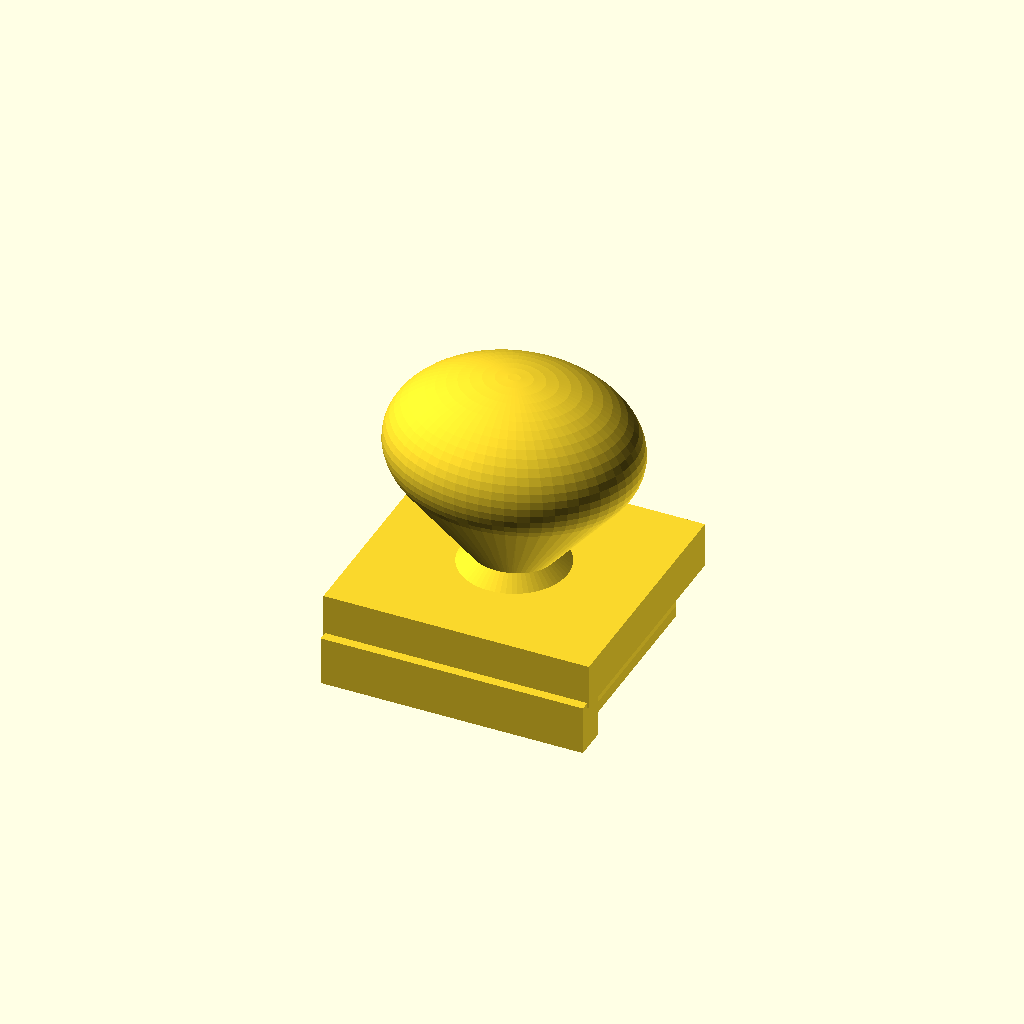
Cell 1: rendered with the file's own defaults.
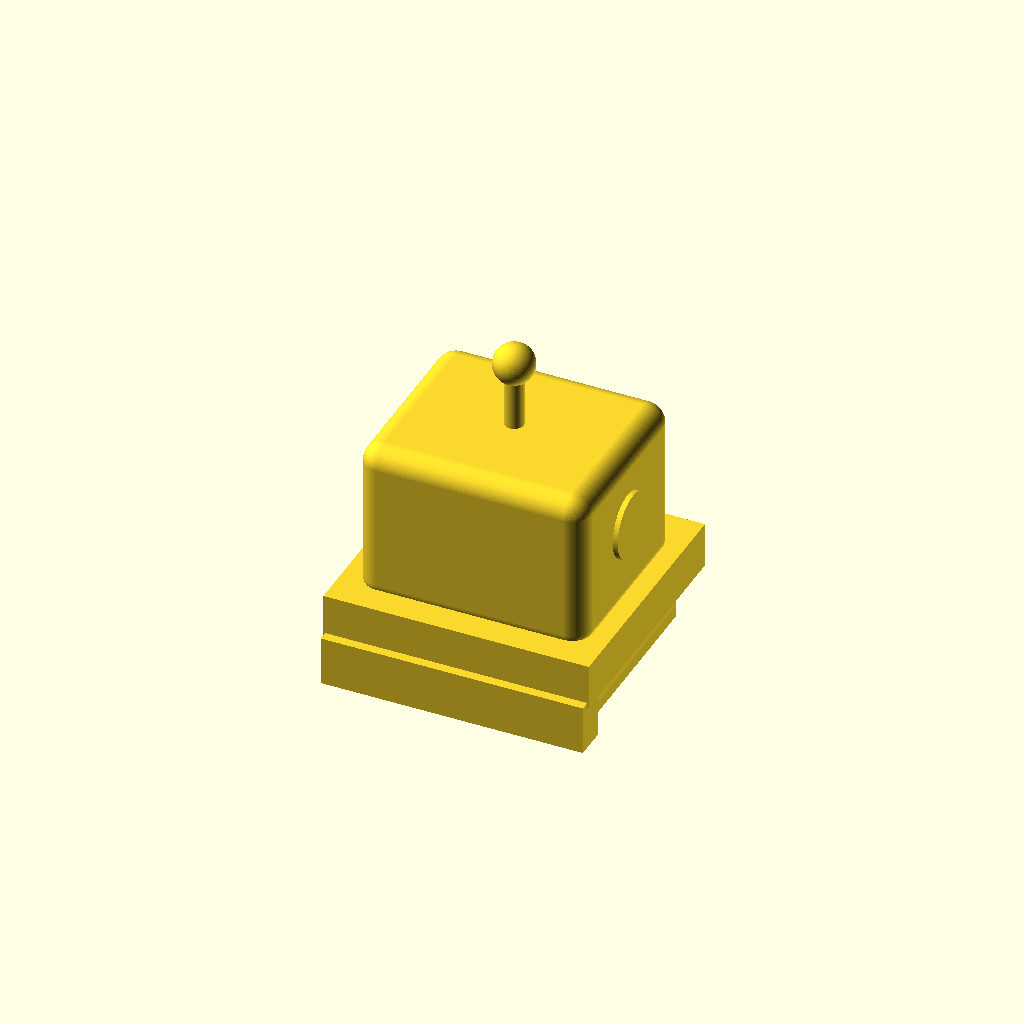
Cell 2: who = "robot" (everything else at default).
One fixed orthographic camera (rotation 55°, 0°, 25°; colour scheme Cornfield) for every cell.
The OpenSCAD source (3D Designs/Halloween Hot Shoe Covers/hotshoe.scad):
// Halloween hot shoe covers for Nikon Z5II / Z6III (standard ISO 518 shoe).
// An alien and a robot, each in one or two colours, plus scaled-up display
// busts for product photos.
//
// Copyright (c) 2026 BillfordX. Licensed CC BY-NC-SA 4.0 - see LICENSE.
// SPDX-License-Identifier: CC-BY-NC-SA-4.0
//
// ---- 1. PRINT THE GAUGE FIRST --------------------------------------------
// The foot is a friction fit into a metal channel, published ISO shoe sizes
// disagree, and every printer and filament comes out a little different. The
// gauge is four feet on one plate, marked with 1-4 bars:
//     1 bar 18.50   2 bars 18.75   3 bars 19.00   4 bars 19.25
// Keep the one that slides in with light thumb pressure and does not rattle,
// and set foot_w to its width. 18.75 is what fitted a Nikon Z shoe in PETG on
// a Bambu P1S; treat it as a starting point, not a spec.
//
// ---- 2. PRINT A COVER -----------------------------------------------------
//   openscad -D 'part="gauge"' -o gauge.stl hotshoe.scad
//   openscad -D 'who="alien"' -D 'part="single"' -o alien.stl        hotshoe.scad
//   openscad -D 'who="alien"' -D 'part="body"'   -o alien_body.stl   hotshoe.scad
//   openscad -D 'who="alien"' -D 'part="accent"' -o alien_accent.stl hotshoe.scad
//
//   single        one filament: the face features are cut in, so they read
//                 as shadow
//   body+accent   two filaments. Load both into the slicer as ONE object with
//                 two parts, one filament each; they sit in the right place
//                 already, so do not move either.
//
// Each cover is ONE print, standing on its foot as exported. No supports.
// 0.2mm layers, 5mm brim with a 0 object gap (the default gap lets the brim
// peel off with the corner it was meant to hold).
//
// PETG rather than PLA: this lives on a camera that ends up in hot bags and
// hot cars, and PLA goes soft at around 60 C.
//
// ---- 3. DISPLAY BUSTS (optional) ------------------------------------------
// part = display / display_body / display_accent: the same heads at 4.6x on a
// round plinth, for photographing next to the real thing. 60-90mm tall, one
// print each, same colour scheme as the covers, no supports.
//
// The alien bust is published in TWO colours only: dark blue or black eyes on
// a grey head is the look. In one colour the eyes are recesses, and at 4.6x
// their ceilings are wide enough to sag.

/* [Model] */
who  = "alien";   // [alien, robot]
part = "single";  // [single, body, accent, display, display_body, display_accent, gauge, preview]

/* [Display busts] */
// Display versions: the same head, scaled up for photography, on a plinth
// instead of a shoe foot. Intended as supporting product shots - the real
// cover on a camera is the honest hero image, since a 90mm print shows detail
// a 20mm one cannot.
// One scale factor for the whole set, so they stay proportionate to each
// other; heights then vary a little between characters, which is fine.
display_scale = 4.6;  // 65-90mm tall, depending on the character
display_base  = 5;    // plinth thickness
display_pad   = 5;    // plinth overhang in FINAL mm (not scaled)

/* [Fit - set from the gauge] */
foot_w    = 18.75;  // VERIFIED on a Nikon Z-series shoe, PETG, Bambu P1S:
                    // a perfect friction fit. 18.6 was slightly loose, 19.0
                    // too tight. Re-run the gauge if the material changes -
                    // this is a printed-dimension number, not a spec number.

/* [Hidden] */
// ---- the foot (shared) --------------------------------------------------
foot_d    = 16;     // how far it slides in (shoe channel is ~19.7 deep)
plate_t   = 1.5;    // thickness of the part that sits under the rails
neck_w    = 11.4;   // passes through the gap between the rail tops
neck_h    = 2.4;    // rail height
lip_t     = 2.6;    // back stop, so it cannot slide in too far
chamfer   = 0.6;    // lead-in so it starts easily

// ---- the head -----------------------------------------------------------
// Outer envelope matches a standard shoe cap (e.g. Nikon BS-1): 21 x 19.7mm,
// so it covers the shoe fully rather than perching on it.
head_w    = 21;
head_d    = 19.7;
head_h    = 15;

$fn = 64;

// ------------------------------------------------------------------- foot

module foot(w = foot_w) {
    // plate that slides under the rails, with a chamfered leading edge
    hull() {
        translate([0, chamfer, plate_t / 2])
            cube([w - chamfer * 2, foot_d - chamfer, plate_t], center = true);
        translate([0, 0, plate_t / 2])
            cube([w, foot_d - chamfer * 2, plate_t - chamfer], center = true);
    }
    // Neck through the rail gap. Deliberately sunk 0.5mm INTO the plate:
    // stacked solids that meet exactly at a plane are separate bodies as far
    // as CGAL and the slicer are concerned, and get reported as floating
    // regions even though the mesh is a valid manifold.
    translate([0, 0, plate_t + neck_h / 2 - 0.25])
        cube([neck_w, foot_d, neck_h + 0.5], center = true);
    // back stop
    translate([0, -foot_d / 2 - lip_t / 2, (plate_t + neck_h) / 2])
        cube([w + 2, lip_t, plate_t + neck_h], center = true);
}

module base_plate() {
    // The flat the face sits on. Overlaps the neck below and the head above so
    // the whole cover is one connected body rather than a stack of solids that
    // merely touch. The upper overlap is 1.2mm, not a hair: the head blanks are
    // ellipsoids tangent to z=Z0, and slicing one exactly at its tangent point
    // yields degenerate facets and a non-manifold result.
    z0 = plate_t + neck_h - 0.4;
    z1 = plate_top;
    translate([0, 0, (z0 + z1) / 2])
        cube([head_w, head_d, z1 - z0], center = true);
}

// ------------------------------------------------------------------ heads
// Each character is defined twice over:
//
//   X_solid()  the full head, including every raised feature
//   X_mask()   the region that should print in the accent colour
//
// body   = solid - mask        accent = solid & mask
//
// Splitting this way means the two parts share a clean, well-defined boundary
// and union back to exactly the single-colour model. Cutting one mesh out of
// another instead leaves coincident faces and slivers.

Z0 = plate_t + neck_h + 2;   // top of the plinth: where faces start
plate_top = Z0 + 1.2;        // where base_plate() actually ends

// Scale UNIT spheres, so the scale factors are the actual half-dimensions.
module skull_blank(w = head_w - 3, d = head_d - 3, h = head_h) {
    hull() {
        translate([0, 0, Z0 + 1.5])
            scale([w / 2, d / 2, 1.5]) sphere(r = 1);
        translate([0, 0, Z0 + h - 4.5])
            scale([w / 2.15, d / 2.3, 4.5]) sphere(r = 1);
    }
}

module eye(x, z, r = 1.9) {
    translate([x, -head_d / 2, Z0 + z]) rotate([-90, 0, 0]) cylinder(h = 6, r = r);
}

// --- alien: grey head, black almond eyes
module alien_solid() {
    difference() {
        union() {
        // Narrower chin gives the classic inverted-teardrop skull. The chin
        // width sets the flare angle: 2.2 here is 37.6 deg from vertical,
        // comfortably inside the 45 deg the printer can hold unsupported.
        hull() {
            translate([0, 0, Z0 + 1.2]) scale([2.2, 2.2, 1.2]) sphere(r = 1);
            translate([0, 0, Z0 + 11.2]) scale([9.8, 8.2, 6.0]) sphere(r = 1);
        }
        // Fillet into the plinth. Narrowing the chin for the teardrop shape
        // halved the cross-section at the joint, and the first one snapped off
        // there while being taken off the plate. This puts material back at
        // the break without touching the silhouette above it.
        translate([0, 0, Z0 - 0.6])
            cylinder(h = 3.4, r1 = 6.4, r2 = 2.3);
        }
        // Drilled from OUTSIDE the head inward, rather than placed at a
        // guessed depth. A sphere positioned by eye ended up fully enclosed
        // inside the hull - an invisible internal void, and a separate shell.
        // No nostrils: they do not breathe oxygen, and at 1mm across they
        // printed as inconsistent smudges anyway. The eyes carry this face.
        translate([0, -head_d / 2, Z0 + 6.2])                         // mouth
            rotate([-90, 0, 0])
                scale([1.75, 0.62, 1])
                    cylinder(h = 7, r = 1);
    }
}
// The .02 on this eye's height is deliberate. At
// the round number the cutter passed within 0.0007mm of a vertex of the head,
// leaving two vertices closer than the linter's 3-decimal grid - 4 edges
// counted four times each, per part. A slicer quantizes the same way. 0.02mm
// moves nothing that prints.
module alien_mask() {
    for (s = [-1, 1])
        translate([s * 4.3, -6.15, Z0 + 10.42])
            rotate([0, 0, s * -20]) scale([3.4, 2.65, 1.95]) sphere(r = 1);
}

// --- robot: grey body, bright visor and eyes
module robot_solid() {
    difference() {
        union() {
            hull()
                for (x = [-1, 1], y = [-1, 1], z = [0, 1])
                    translate([x * 7.4, y * 6.0, Z0 + 1.6 + z * 10]) sphere(r = 1.6);
            for (s = [-1, 1])
                translate([s * 8.6, 0, Z0 + 7])
                    rotate([0, s * 90, 0]) cylinder(h = 1.6, r = 2.6, center = true);
            translate([0, 0, Z0 + 13]) cylinder(h = 5.5, r = 0.75);
            translate([0, 0, Z0 + 18.4]) sphere(r = 1.6);
        }
        for (i = [-2 : 2])                                   // grille
            translate([i * 2.2, -6.6, Z0 + 4.4]) cube([1.1, 3, 3.2], center = true);
    }
}

// Two-tone eyes are body-coloured DISCS left flush in the visor, not bumps.
//
// They used to be spheres unioned onto the face at y = -6.2, r = 1.25, which
// stops 0.15mm short of the flat front at -7.6: sealed inside the head, and
// the visor mask then painted over the spot anyway. The two-tone robot printed
// with a plain gold bar and no eyes. Raising them proud instead would put a
// sphere's horizontal underside on a vertical wall - the overhang the mummy
// died of - so the colour does the work, as it does for the alien.
robot_eye_x = 3.0;
robot_eye_z = 9.4;    // on the visor's centre line
robot_eye_r = 1.25;
robot_visor = [12.4, 4.4, 4.0];

assert(2 * (robot_eye_x - robot_eye_r) >= 1.2, "robot eyes would merge");
assert(robot_visor[0] / 2 - robot_eye_x - robot_eye_r >= 1.2,
       "robot eye too close to the visor's end");
// Above and below the eye the visor is only 0.75mm, but that is a band of
// LAYERS (about 4 at 0.2mm), not an extrusion width, so 1.2mm does not apply.

// Drilled from outside the head inward.
module robot_eyes(r) {
    for (s = [-1, 1])
        translate([s * robot_eye_x, -head_d / 2 - 1, Z0 + robot_eye_z])
            rotate([-90, 0, 0]) cylinder(h = 8, r = r);
}

module robot_mask() {
    difference() {
        translate([0, -5.6, Z0 + robot_eye_z]) cube(robot_visor, center = true);
        robot_eyes(robot_eye_r);
    }
}

// ------------------------------------------------------------------ parts

// The foot slides in from the BACK of the camera, so a head built facing -Y
// ends up looking at the photographer. Everything head-related is yawed by
// this, while the foot and its back stop stay put.
face_yaw = 180;

module head_S(w) { rotate([0, 0, face_yaw]) head_solid(w); }
module head_R(w) { rotate([0, 0, face_yaw]) head_recess(w); }
module head_M(w) { rotate([0, 0, face_yaw]) head_mask(w); }
module head_I(w) { rotate([0, 0, face_yaw]) head_inset(w); }

module head_solid(which) {
    if      (which == "alien")   alien_solid();
    else if (which == "robot")   robot_solid();
    else assert(false, str("unknown character: ", which));
}

// Features that must be CUT when printing in one colour. In two-tone these
// are colour regions instead, but a colour region is invisible if both parts
// are the same filament - which is how the first split silently deleted every
// eye on the set.
module head_recess(which) {
    // .02: see alien_mask()
    if      (which == "alien")   alien_mask();
    else if (which == "robot")
        translate([0, -6.6, Z0 + robot_eye_z]) cube([11.6, 3.2, 3.4], center = true);
}

// Eyes that need re-adding after a recess is cut, so they sit inside it.
module head_inset(which) {
    // These sit inside the visor recess, whose back wall is at y = -5.0. They
    // must OVERLAP that wall - at y=-6.4 with r=1.25 the sphere stopped 0.15mm
    // short and the slicer correctly reported a floating region.
    if (which == "robot")
        for (s = [-1, 1])
            translate([s * robot_eye_x, -5.2, Z0 + robot_eye_z]) sphere(r = 1.7);
}

// Regions the GROWN accent must still leave to the body. Growing a mask with a
// hole in it grows the hole too, and shifts it: the robot's eye holes moved
// 0.12mm sideways, leaving a crescent on the face that was neither colour. So
// the hole is cut AFTER growing, 0.1mm smaller than the body's eye, so the two
// overlap rather than touch.
module head_keep(which) {
    if (which == "robot") robot_eyes(robot_eye_r - 0.1);
}
module head_K(w) { rotate([0, 0, face_yaw]) head_keep(w); }

module head_mask(which) {
    if      (which == "alien")   alien_mask();
    else if (which == "robot")   robot_mask();
    else assert(false, str("unknown character: ", which));
}

module cover(which) { union() { foot(); base_plate(); head_S(which); } }

// Single-colour version: the accent features become recesses so they still
// read through shadow.
module cover_single(which) {
    union() {
        difference() { cover(which); head_R(which); }
        head_I(which);
    }
}

module cover_body(which) {
    difference() { cover(which); head_M(which); }
}

// The accent is grown very slightly before intersecting, so it OVERLAPS the
// body instead of sharing an exact boundary with it. Two solids that merely
// touch are separate bodies to the slicer, and it reports the accent as a
// floating region with nothing beneath it.
accent_grow = 1.04;

module cover_accent(which) {
    intersection() {
        cover(which);
        difference() {
            translate([0, 0, Z0 + 8])
                scale(accent_grow)
                    translate([0, 0, -(Z0 + 8)])
                        head_M(which);
            head_K(which);
        }
    }
}

// Four feet at 0.25mm steps. Try each in the shoe, keep the one that slides in
// with light thumb pressure and does not rattle.
//
// Centred on the verified foot_w, so the known-good width is the SECOND foot
// and there is a step either side of it. The first gauge in this file ran
// 18.0..18.6 and topped out below the width that turned out to fit.
// Overridable so a second, finer pass can home in:
//   openscad -D 'gauge_widths=[18.65,18.75,18.85,18.95]' ...
gauge_widths = [18.5, 18.75, 19.0, 19.25];

// 4 separate pieces, one per width - the linter's "separate body" errors on
// this part are expected, not a fault.
module gauge() {
    widths = gauge_widths;
    bar_h = 1.6;
    for (i = [0 : len(widths) - 1])
        translate([i * 26, 0, 0]) {
            foot(widths[i]);
            base_plate();
            // Bar count marks the width: 1 bar = widths[0], 4 bars = widths[3].
            // Stood ON the plate top and sunk 0.4mm into it. They were once
            // placed at a fixed height, then the plate was thickened by 1.2mm
            // and swallowed them - the gauge printed as four unmarked feet.
            for (b = [0 : i])
                translate([-6 + b * 3, 0, plate_top - 0.4 + bar_h / 2])
                    cube([1.4, 8, bar_h], center = true);
        }
}
assert(foot_w >= min(gauge_widths) && foot_w <= max(gauge_widths),
       str("gauge ", gauge_widths, " does not bracket foot_w ", foot_w));

// ------------------------------------------------------------ display

// Head only, sat on a round plinth, scaled so the whole thing is display_h.
module display(which, mode = "single") {
    k = display_scale;
    // sized off the HEAD, not the base plate, or the plinth becomes a saucer
    r = ((head_w - 3) / 2) * k + display_pad;
    union() {
        // The plinth belongs to the BODY only. Including it in the accent gave
        // a second copy of the whole base in the contrast colour.
        if (mode != "accent") cylinder(h = display_base, r = r);
        // Sunk into the plinth exactly as deep as the cover's base plate buries
        // it, so the bust is the cover's head scaled and nothing more. It used
        // to sit only 1mm in, which left the flat underside of each head
        // flaring out over the plinth - up to 2500mm2 of severe overhang on a
        // bust, all gone at this depth. (Resting exactly on
        // top would be worse: two solids that touch print as two objects.)
        //
        // Clipped at z = 0, so no head can hang below the plinth.
        intersection() {
            cylinder(h = 1000, r = r + 1);
            translate([0, 0, display_base - (plate_top - Z0) * k])
                scale(k)
                    translate([0, 0, -Z0]) {
                        if (mode == "accent") {
                            intersection() {
                                head_S(which);
                                difference() {
                                    translate([0, 0, Z0 + 8]) scale(accent_grow)
                                        translate([0, 0, -(Z0 + 8)]) head_M(which);
                                    head_K(which);
                                }
                            }
                        } else if (mode == "body") {
                            difference() { head_S(which); head_M(which); }
                        } else {
                            union() {
                                difference() { head_S(which); head_R(which); }
                                head_I(which);
                            }
                        }
                    }
        }
    }
}

if (part == "display")        display(who, "single");
else if (part == "display_body")   display(who, "body");
else if (part == "display_accent") display(who, "accent");
else if (part == "gauge") gauge();
else if (part == "body")   cover_body(who);
else if (part == "accent") cover_accent(who);
else if (part == "preview") {
    color("Gainsboro") cover_body(who);
    color("DimGray")   cover_accent(who);
}
else cover_single(who);
Customizer parameters (derived from the source; name, type, default, range or options):
who: string, default "alien", options "alien", "robot"
part: string, default "single", options "single", "body", "accent", "display", "display_body", "display_accent", "gauge", "preview"
display_scale: number, default 4.6
display_base: number, default 5
display_pad: number, default 5
foot_w: number, default 18.75
